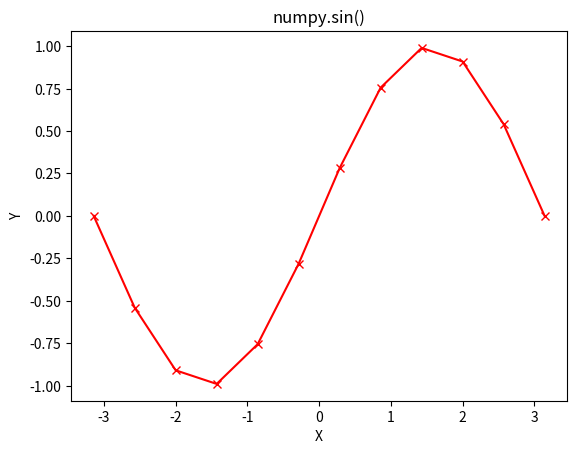

This figure's Python source:
# Python program explaining
# sin() function

import numpy as np
import math

in_array = [0, math.pi / 2, np.pi / 3, np.pi]
print("Input array : \n", in_array)

Sin_Values = np.sin(in_array)
print("\nSine values : \n", Sin_Values)

# Python program showing
# Graphical representation of
# sin() function

import numpy as np
import matplotlib.pyplot as plt

in_array = np.linspace(-np.pi, np.pi, 12)
out_array = np.sin(in_array)

print("\nin_array : \n", in_array)
print("\nout_array : ", out_array)

# red for numpy.sin()
plt.plot(in_array, out_array, color='red', marker="x")
plt.title("numpy.sin()")
plt.xlabel("X")
plt.ylabel("Y")
plt.show()